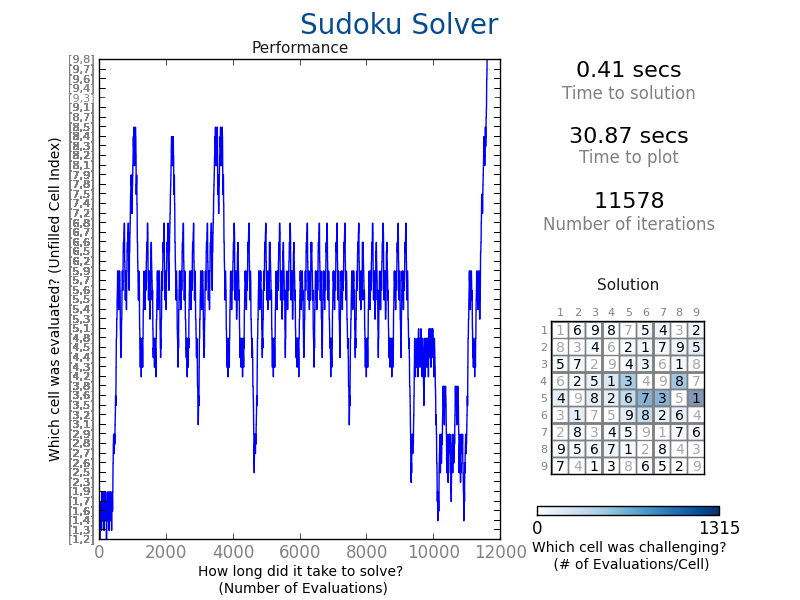

Values plotted in this chart, from the file beside it:
1, 6, 9, 8, 7, 5, 4, 3, 2
8, 3, 4, 6, 2, 1, 7, 9, 5
5, 7, 2, 9, 4, 3, 6, 1, 8
6, 2, 5, 1, 3, 4, 9, 8, 7
4, 9, 8, 2, 6, 7, 3, 5, 1
3, 1, 7, 5, 9, 8, 2, 6, 4
2, 8, 3, 4, 5, 9, 1, 7, 6
9, 5, 6, 7, 1, 2, 8, 4, 3
7, 4, 1, 3, 8, 6, 5, 2, 9
